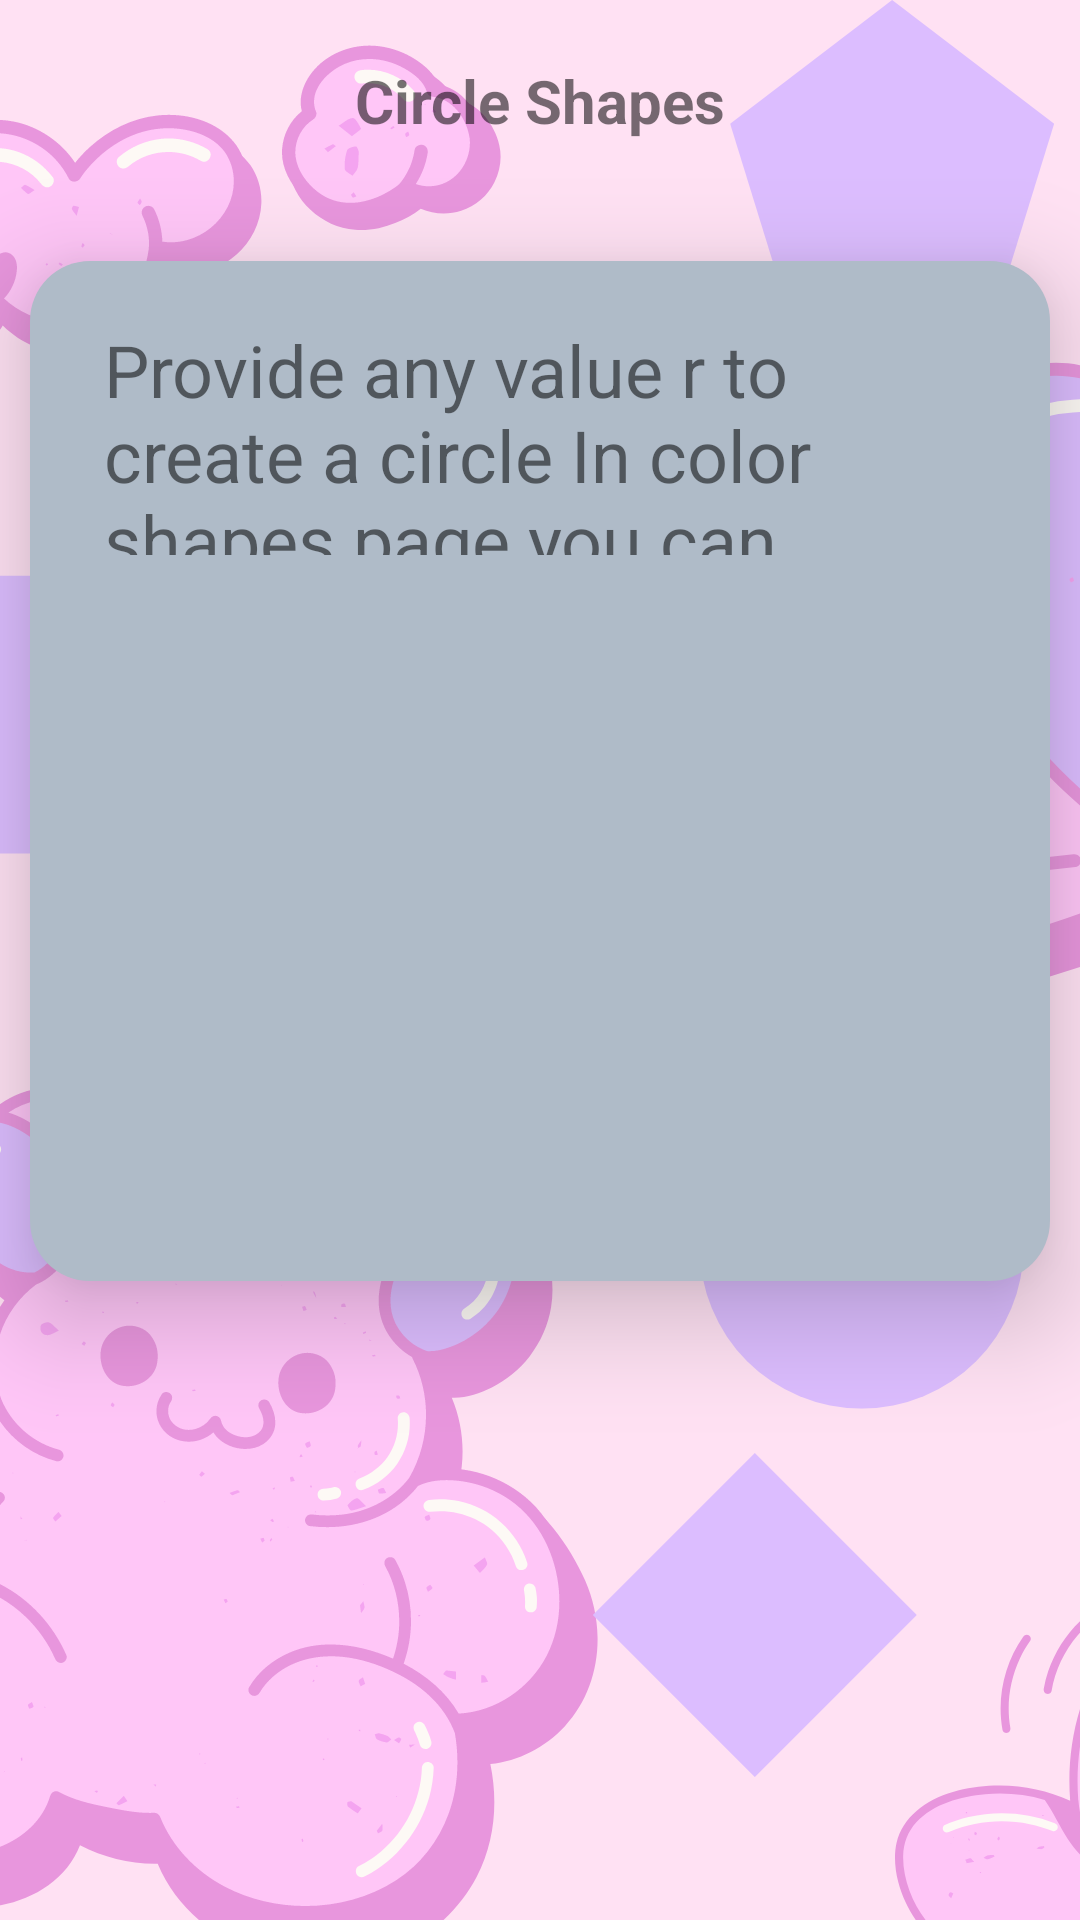

Write the Android layout XML for this screen, with the resource values it uses.
<!-- AndroidManifest.xml: application theme Theme.KINDER -->
<!-- res/layout/activity_circle_tutorial.xml -->
<?xml version="1.0" encoding="utf-8"?>
<androidx.constraintlayout.widget.ConstraintLayout xmlns:android="http://schemas.android.com/apk/res/android"
    xmlns:app="http://schemas.android.com/apk/res-auto"
    xmlns:tools="http://schemas.android.com/tools"
    android:layout_width="match_parent"
    android:layout_height="match_parent"
    android:background="@drawable/bg">

    <TextView
        android:id="@+id/textView"
        android:layout_width="wrap_content"
        android:layout_height="wrap_content"
        android:layout_marginTop="20dp"
        android:text="Circle Shapes"
        android:textSize="20sp"
        android:textStyle="bold"
        app:layout_constraintEnd_toEndOf="parent"
        app:layout_constraintStart_toStartOf="parent"
        app:layout_constraintTop_toTopOf="parent" />

    <androidx.constraintlayout.widget.ConstraintLayout
        android:id="@+id/constraintLayout5"
        android:layout_width="340dp"
        android:layout_height="340dp"
        android:layout_marginTop="40dp"
        android:background="@drawable/ground_shape"
        app:layout_constraintEnd_toEndOf="parent"
        android:elevation="20dp"
        app:layout_constraintStart_toStartOf="parent"
        app:layout_constraintTop_toBottomOf="@+id/textView">

        <TextView
            android:id="@+id/textView15"
            android:layout_width="291dp"
            android:layout_height="78dp"
            android:layout_marginStart="15dp"
            android:layout_marginTop="20dp"
            android:layout_marginEnd="15dp"
            android:textSize="24dp"
            android:text="Provide any value r to create a circle In color shapes page you can select colors"
            app:layout_constraintEnd_toEndOf="parent"
            app:layout_constraintStart_toStartOf="parent"
            app:layout_constraintTop_toTopOf="parent" />
    </androidx.constraintlayout.widget.ConstraintLayout>

    <ImageView
        android:id="@+id/btnnext"
        android:layout_width="167dp"
        android:layout_height="133dp"
        app:srcCompat="@drawable/next"
        tools:layout_editor_absoluteX="228dp"
        tools:layout_editor_absoluteY="582dp"
        tools:ignore="MissingConstraints" />

</androidx.constraintlayout.widget.ConstraintLayout>
<!-- resources referenced by this layout -->
<resources>
  <!-- drawable bg: png bitmap (drawable, 142592 bytes) -->
  <!-- drawable ground_shape (drawable) -->
  <?xml version="1.0" encoding="utf-8"?>
  <shape xmlns:android="http://schemas.android.com/apk/res/android"
      android:shape="rectangle">
      <corners android:radius="20dp"/>
      <solid android:color="#AFBBC8"/>
  </shape>
  <style name="Theme.KINDER" parent="Theme.MaterialComponents.DayNight.NoActionBar">
          
          <item name="colorPrimary">@color/purple_500</item>
          <item name="colorPrimaryVariant">@color/purple_700</item>
          <item name="colorOnPrimary">@color/white</item>
          
          <item name="colorSecondary">@color/teal_200</item>
          <item name="colorSecondaryVariant">@color/teal_700</item>
          <item name="colorOnSecondary">@color/black</item>
          
          <item name="android:statusBarColor">?attr/colorPrimaryVariant</item>
          
      </style>
  <!-- not gathered from this repository: default colours our renderer supplied (Android Studio template values) -->
  <color name="purple_500">#FF6200EE</color>
  <color name="purple_700">#FF3700B3</color>
  <color name="teal_200">#FF03DAC5</color>
  <color name="teal_700">#FF018786</color>
  <color name="black">#FF000000</color>
  <color name="white">#FFFFFFFF</color>
</resources>
